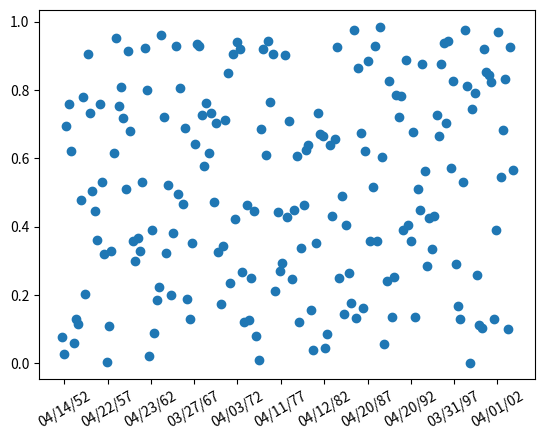

This figure's Python source:
"""
Show how to use an rrule instance to make a custom date ticker - here
we put a tick mark on every 5th easter

See https://moin.conectiva.com.br/DateUtil for help with rrules
"""
import matplotlib.pyplot as plt
from matplotlib.dates import YEARLY, DateFormatter, rrulewrapper, RRuleLocator, drange
import numpy as np
import datetime

# tick every 5th easter
rule = rrulewrapper(YEARLY, byeaster=1, interval=5)
loc = RRuleLocator(rule)
formatter = DateFormatter('%m/%d/%y')
date1 = datetime.date(1952, 1, 1)
date2 = datetime.date(2004, 4, 12)
delta = datetime.timedelta(days=100)

dates = drange(date1, date2, delta)
s = np.random.rand(len(dates))  # make up some random y values


fig, ax = plt.subplots()
plt.plot_date(dates, s)
ax.xaxis.set_major_locator(loc)
ax.xaxis.set_major_formatter(formatter)
labels = ax.get_xticklabels()
plt.setp(labels, rotation=30, fontsize=10)

plt.show()
